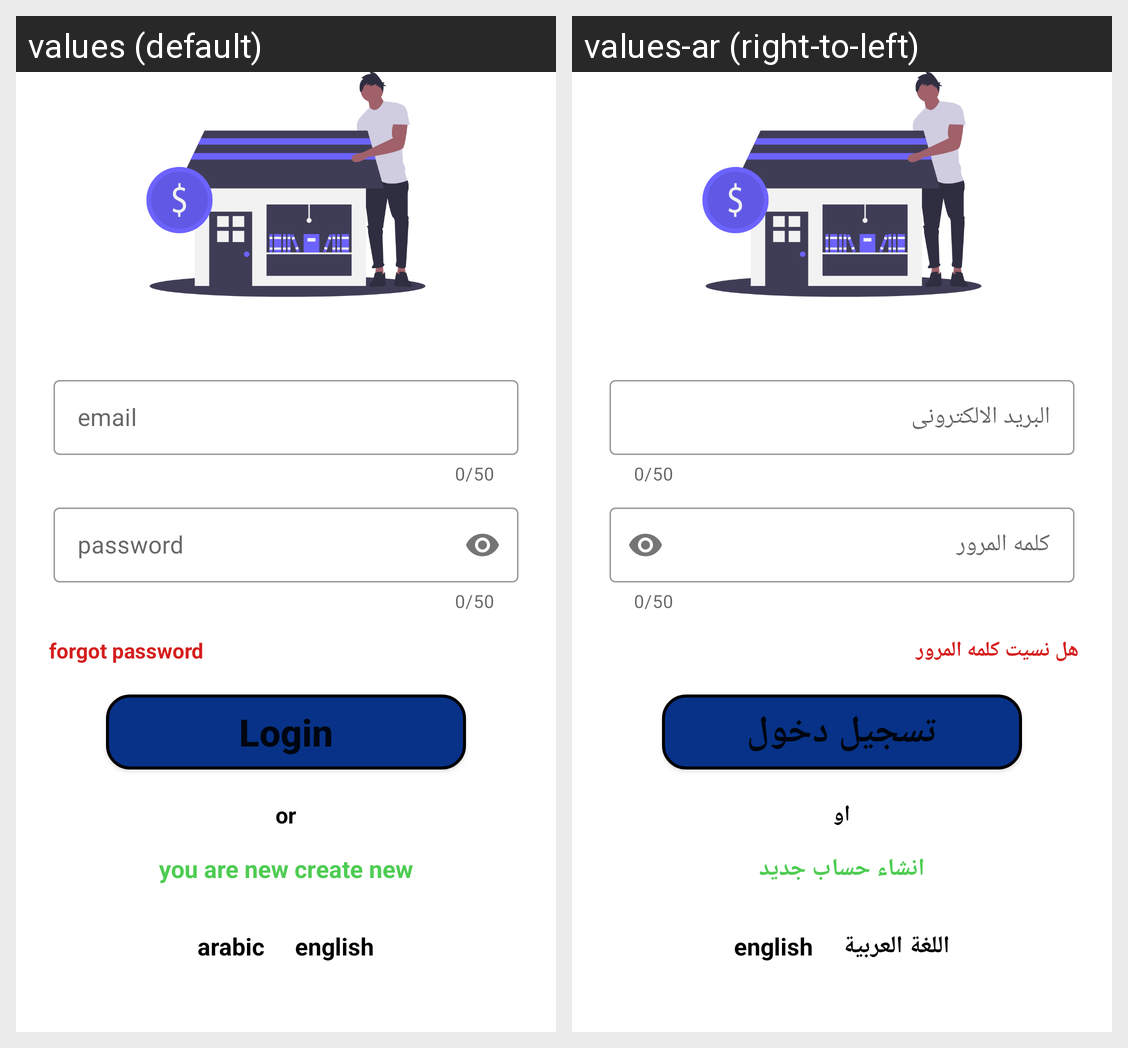

Strings drawn on this Android screen and how each of the app's shown locales translates them:
Android screen res/layout/loginactivity.xml rendered under 2 locales, left to right: values (default), values-ar (right-to-left). Device: Nexus 5 (rendered at 1080×1920; each locale shown at half size, 540×960, under a caption strip naming it); theme Theme.Userstore.
Strings drawn on this screen, with the default value and each locale's value (text and hints the layout hard-codes, and strings that could not be matched under every locale, appear in the picture but are not listed):

email
  values: email
  values-ar: البريد الالكترونى

password
  values: password
  values-ar: كلمه المرور

forgot_password
  values: forgot password
  values-ar: هل نسيت كلمه المرور

login
  values: Login
  values-ar: تسجيل دخول

or
  values: or
  values-ar: او

you_are_new_create_new
  values: you are new create new
  values-ar: انشاء حساب جديد

arabic
  values: arabic
  values-ar: اللغة العربية

english
  values: english
  values-ar: english
